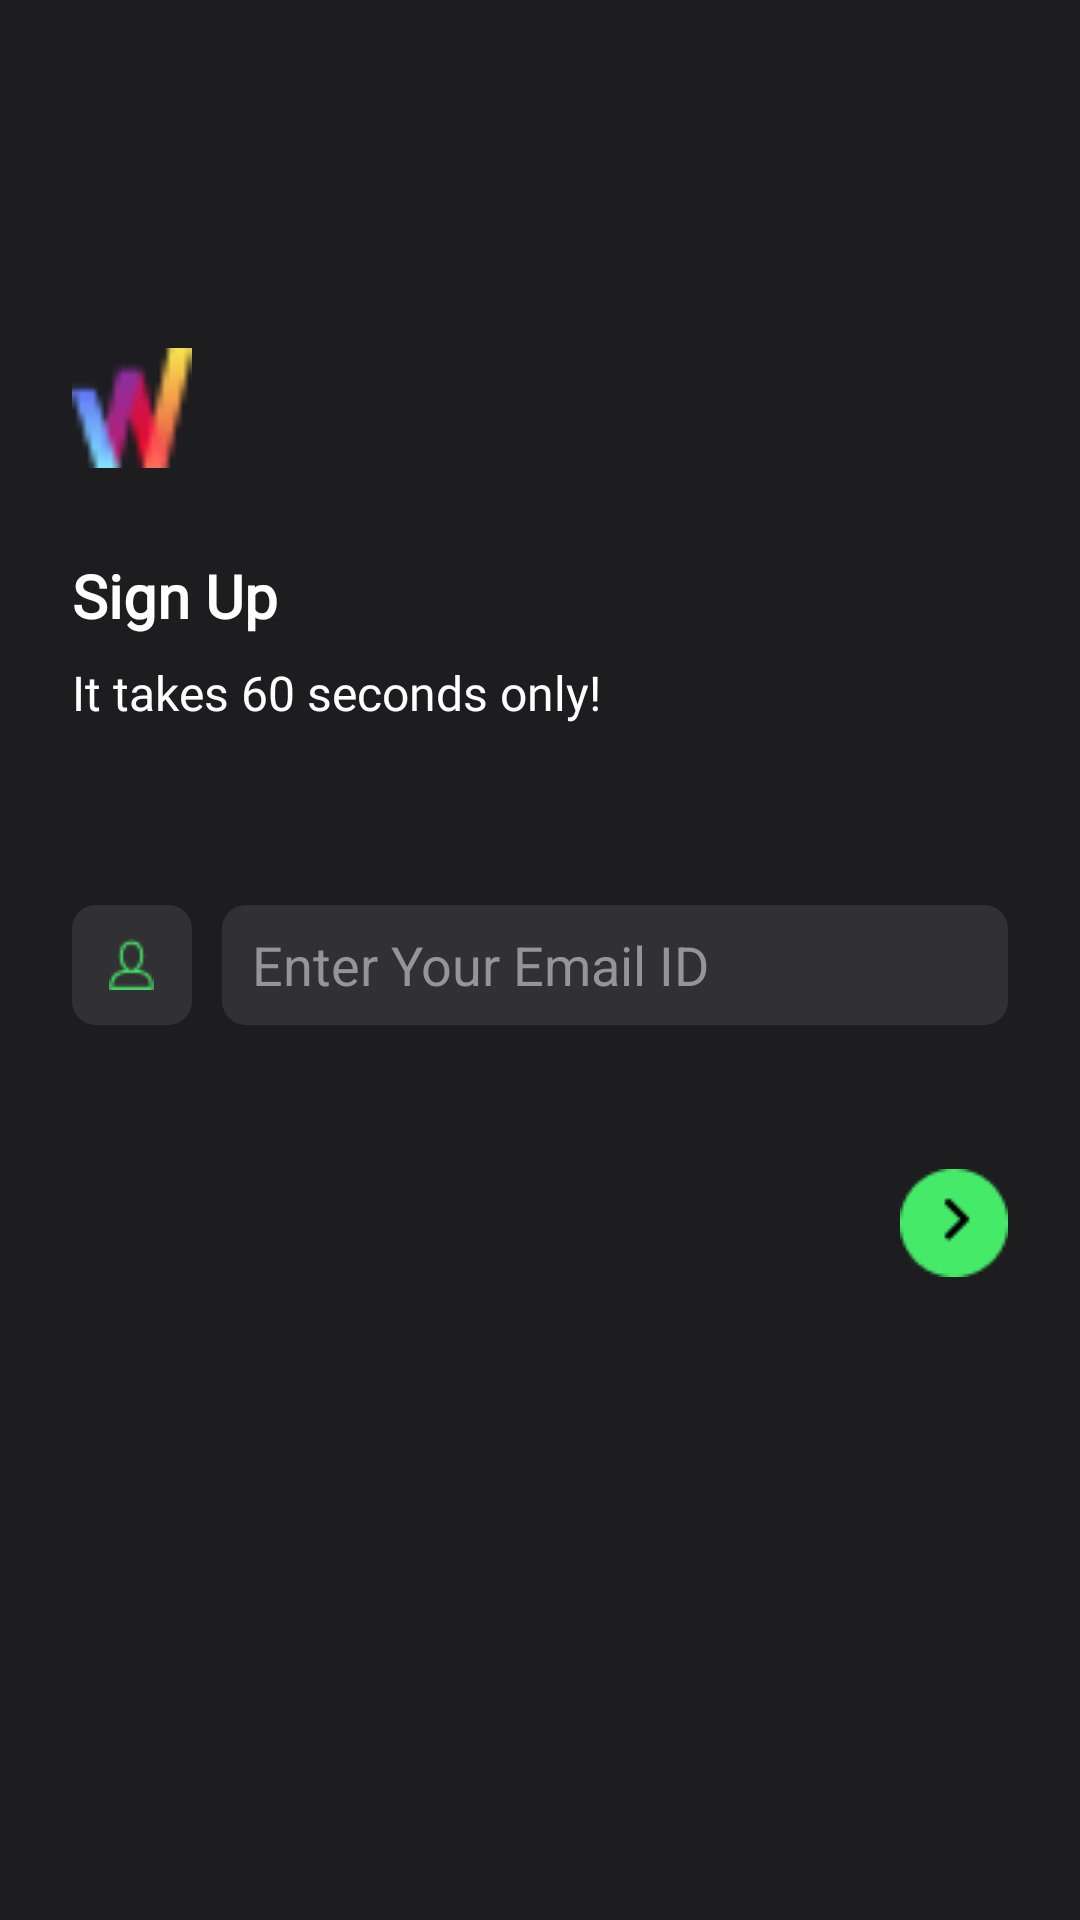

Layout XML and referenced resources for this Android screen:
<!-- AndroidManifest.xml: application theme Theme.Design.Light.NoActionBar -->
<!-- res/layout/activity_main.xml -->
<?xml version="1.0" encoding="utf-8"?>
<RelativeLayout xmlns:android="http://schemas.android.com/apk/res/android"
    xmlns:app="http://schemas.android.com/apk/res-auto"
    xmlns:tools="http://schemas.android.com/tools"
    android:layout_width="match_parent"
    android:layout_height="match_parent"
    android:background="#1D1D1F"
    tools:context=".MainActivity">

    <ImageView
        android:id="@+id/logo"
        android:layout_width="40dp"
        android:layout_height="40dp"
        android:layout_marginTop="116dp"
        android:layout_marginLeft="24dp"
        app:srcCompat="@drawable/logo" />

    <TextView
        android:id="@+id/signup"
        android:layout_width="wrap_content"
        android:layout_height="wrap_content"
        android:layout_below="@id/logo"
        android:layout_marginTop="29dp"
        android:layout_marginLeft="24dp"
        android:fontFamily="@font/poppins"
        android:text="Sign Up"
        android:textColor="#FFFFFF"
        android:textSize="20dp"
        android:textStyle="bold" />

    <TextView
        android:id="@+id/text"
        android:layout_width="wrap_content"
        android:layout_height="wrap_content"
        android:layout_below="@id/signup"
        android:layout_marginTop="8dp"
        android:layout_marginLeft="24dp"
        android:fontFamily="@font/poppins"
        android:text="It takes 60 seconds only!"
        android:textColor="#FFFFFF"
        android:textSize="16dp" />

    <LinearLayout
        android:id="@+id/linearLayout"
        android:layout_width="match_parent"
        android:layout_height="40dp"
        android:layout_below="@id/text"
        android:layout_marginTop="60dp"
        android:layout_marginLeft="24dp"
        android:layout_marginRight="24dp"
        android:orientation="horizontal">

        <LinearLayout
            android:layout_width="40dp"
            android:layout_height="40dp"
            android:layout_marginRight="10dp"
            android:background="@drawable/email_view"
            android:gravity="center"
            android:orientation="vertical">

            <ImageView
                android:id="@+id/imageView12"
                android:layout_width="15dp"
                android:layout_height="17dp"
                app:srcCompat="@drawable/email_logo" />
        </LinearLayout>

        <EditText
            android:id="@+id/email_input"
            android:layout_width="match_parent"
            android:layout_height="40dp"
            android:layout_weight="1"
            android:background="@drawable/email_view"
            android:ems="10"
            android:hint="Enter Your Email ID"
            android:inputType="textEmailAddress"
            android:paddingLeft="10dp"
            android:textColor="#95949B"
            android:textColorHint="#95949B"
            tools:ignore="TouchTargetSizeCheck" />
    </LinearLayout>

    <ImageView
        android:id="@+id/next"
        android:layout_width="36dp"
        android:layout_height="36dp"
        android:layout_below="@id/linearLayout"
        android:layout_alignParentEnd="true"
        android:layout_marginRight="24dp"
        android:layout_marginTop="48dp"
        app:srcCompat="@drawable/next" />
</RelativeLayout>
<!-- resources referenced by this layout -->
<resources>
  <!-- drawable email_logo: png bitmap (drawable, 527 bytes) -->
  <!-- drawable email_view (drawable) -->
  <?xml version="1.0" encoding="utf-8"?>
  <shape xmlns:android="http://schemas.android.com/apk/res/android">
      android:shape="rectangle">
      <solid android:color="#313133"/>
      <corners android:radius="8dp" />
  </shape>
  <!-- drawable logo: png bitmap (drawable, 946 bytes) -->
  <!-- drawable next: png bitmap (drawable, 877 bytes) -->
</resources>
